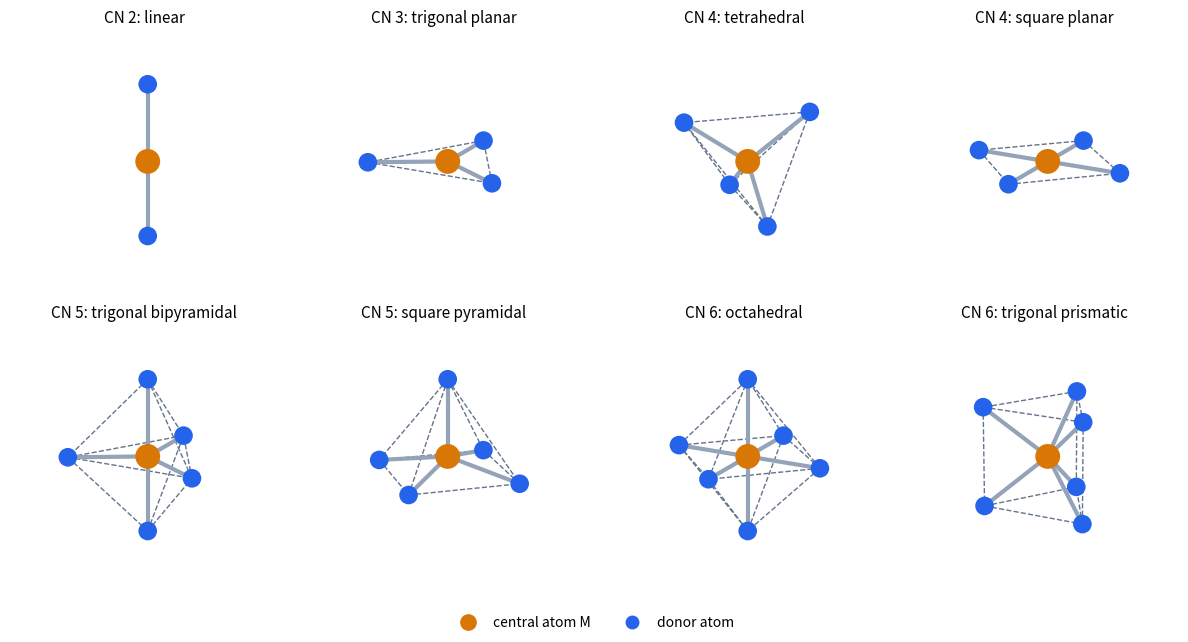

Write the Python code that produced this figure.
import numpy as np
import matplotlib.pyplot as plt

METAL = "#d97706"
LIGAND = "#2563eb"
BOND = "#94a3b8"
EDGE = "#64748b"

s3 = np.sqrt(3)
tri = [(np.cos(a), np.sin(a), 0.0) for a in np.radians([90, 210, 330])]
prism = [(0.8 * np.cos(a), 0.8 * np.sin(a), z) for z in (0.65, -0.65) for a in np.radians([90, 210, 330])]

shapes = [
    ("CN 2: linear", [(0, 0, 1), (0, 0, -1)], [(0, 1)]),
    ("CN 3: trigonal planar", tri, [(0, 1), (1, 2), (2, 0)]),
    (
        "CN 4: tetrahedral",
        [(1 / s3, 1 / s3, 1 / s3), (1 / s3, -1 / s3, -1 / s3), (-1 / s3, 1 / s3, -1 / s3), (-1 / s3, -1 / s3, 1 / s3)],
        [(i, j) for i in range(4) for j in range(i + 1, 4)],
    ),
    ("CN 4: square planar", [(1, 0, 0), (0, 1, 0), (-1, 0, 0), (0, -1, 0)], [(0, 1), (1, 2), (2, 3), (3, 0)]),
    (
        "CN 5: trigonal bipyramidal",
        [(0, 0, 1), (0, 0, -1)] + tri,
        [(0, 2), (0, 3), (0, 4), (1, 2), (1, 3), (1, 4), (2, 3), (3, 4), (4, 2)],
    ),
    (
        "CN 5: square pyramidal",
        [(0, 0, 1), (1, 0, -0.2), (0, 1, -0.2), (-1, 0, -0.2), (0, -1, -0.2)],
        [(0, 1), (0, 2), (0, 3), (0, 4), (1, 2), (2, 3), (3, 4), (4, 1)],
    ),
    (
        "CN 6: octahedral",
        [(1, 0, 0), (-1, 0, 0), (0, 1, 0), (0, -1, 0), (0, 0, 1), (0, 0, -1)],
        [(i, j) for i in range(6) for j in range(i + 1, 6) if not (i // 2 == j // 2)],
    ),
    ("CN 6: trigonal prismatic", prism, [(0, 1), (1, 2), (2, 0), (3, 4), (4, 5), (5, 3), (0, 3), (1, 4), (2, 5)]),
]

fig = plt.figure(figsize=(12, 6.4))
for k, (title, pts, edges) in enumerate(shapes):
    ax = fig.add_subplot(2, 4, k + 1, projection="3d")
    pts = np.array(pts, dtype=float)
    for i, j in edges:
        ax.plot(*zip(pts[i], pts[j]), color=EDGE, lw=1.0, ls="--")
    for p in pts:
        ax.plot([0, p[0]], [0, p[1]], [0, p[2]], color=BOND, lw=3)
    ax.scatter(*pts.T, s=180, color=LIGAND, depthshade=False, edgecolors="none")
    ax.scatter([0], [0], [0], s=320, color=METAL, depthshade=False, edgecolors="none")
    ax.set_xlim(-1, 1)
    ax.set_ylim(-1, 1)
    ax.set_zlim(-1, 1)
    ax.set_box_aspect((1, 1, 1))
    ax.view_init(elev=18, azim=-62)
    ax.set_axis_off()
    ax.set_title(title, fontsize=11)

fig.legend(
    handles=[
        plt.Line2D([], [], marker="o", ls="", color=METAL, markersize=11, label="central atom M"),
        plt.Line2D([], [], marker="o", ls="", color=LIGAND, markersize=9, label="donor atom"),
    ],
    loc="lower center",
    ncol=2,
    frameon=False,
)
fig.subplots_adjust(left=0, right=1, top=0.95, bottom=0.07, wspace=0, hspace=0.1)
